4-way image classification set "roi_masks" from GitHub (Edgar-Del/brain_watermark); label vocabulary: glioma, meningioma, no tumor, pituitary tumor.

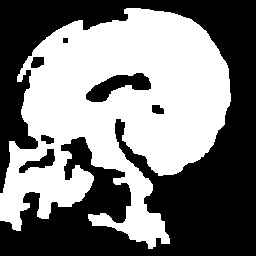
Label: pituitary tumor

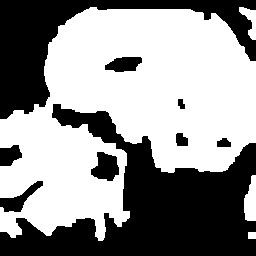
Label: pituitary tumor

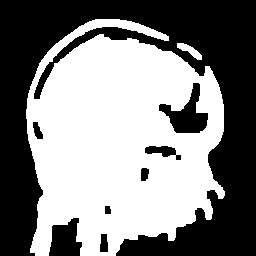
Label: glioma

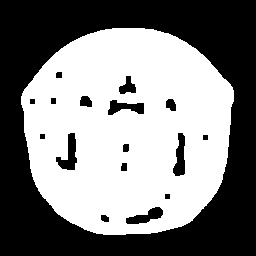
Label: no tumor

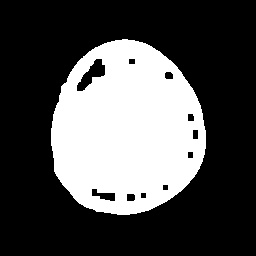
Label: glioma

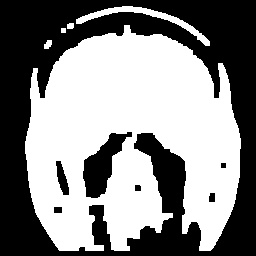
Label: meningioma
